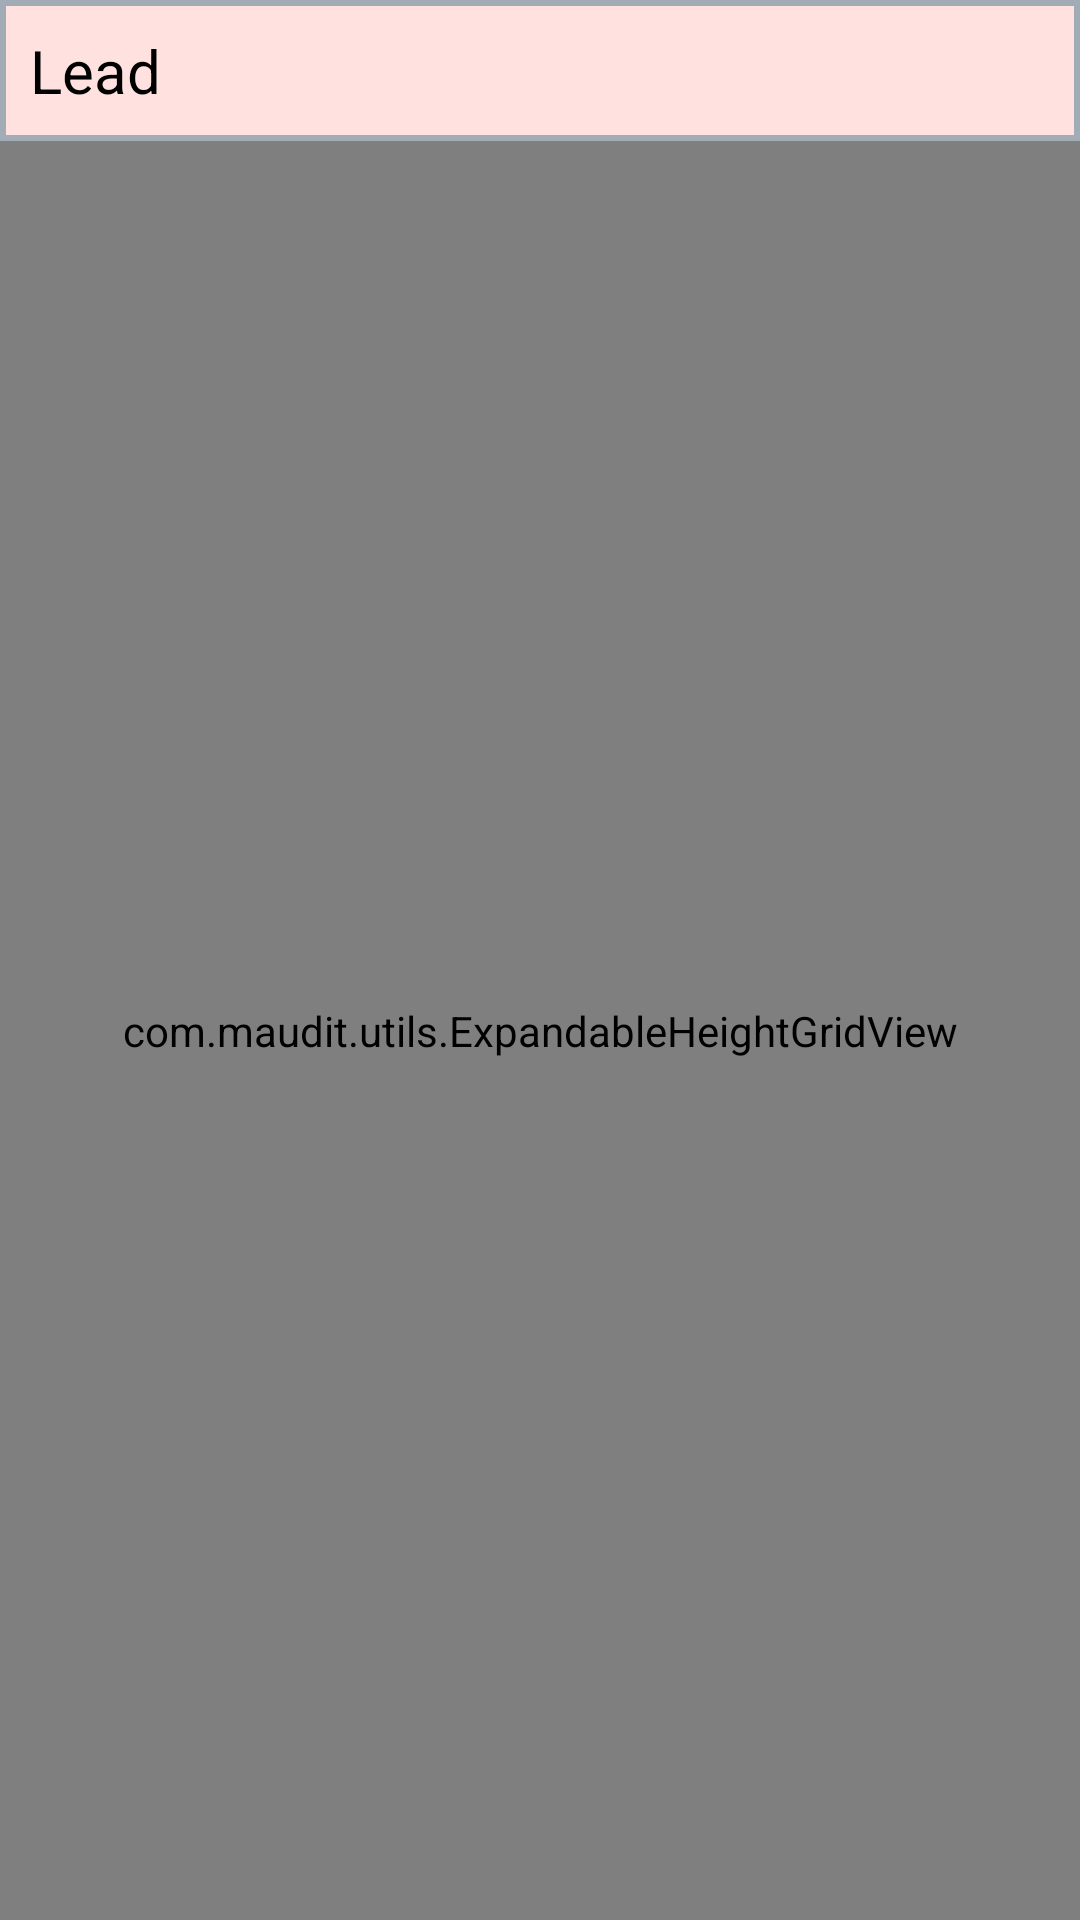

Reconstruct the res/layout file that produces this screen, plus the resources it refers to.
<!-- AndroidManifest.xml: application theme AppTheme -->
<!-- res/layout/single_attribute_reassigned_layout.xml -->
<?xml version="1.0" encoding="utf-8"?>
<LinearLayout xmlns:android="http://schemas.android.com/apk/res/android"
    android:layout_width="match_parent"
    android:layout_height="wrap_content"
    android:orientation="vertical">

    <RelativeLayout
        android:id="@+id/single_auditor_title_container"
        android:layout_width="match_parent"
        android:layout_height="wrap_content"
        android:background="@drawable/assign_audit_subtitle_bg"
        android:orientation="horizontal">

        <TextView
            android:id="@+id/single_Auditor_Title"
            android:layout_width="wrap_content"
            android:layout_height="wrap_content"
            android:layout_alignParentLeft="true"
            android:layout_centerVertical="true"
            android:gravity="left"
            android:padding="10dp"
            android:text="Lead"
            android:textColor="#000"
            android:textSize="@dimen/txt_sub_title" />


    </RelativeLayout>

    <com.maudit.utils.ExpandableHeightGridView
        android:id="@+id/single_auditor_gridView"
        android:layout_width="match_parent"
        android:layout_height="match_parent"
        android:background="#C4C3C9"
        android:gravity="center"
        android:horizontalSpacing="14dip"
        android:numColumns="6"
        android:padding="5dip"
        android:stretchMode="columnWidth"
        android:verticalSpacing="14dip" />

    <View
        android:layout_width="match_parent"
        android:layout_height="2dp"
        android:layout_weight="0"
        android:background="#B9B9B9">

    </View>

</LinearLayout>
<!-- resources referenced by this layout -->
<resources>
  <dimen name="txt_sub_title">20sp</dimen>
  <!-- drawable assign_audit_subtitle_bg (drawable) -->
  <?xml version="1.0" encoding="utf-8"?>
  <shape xmlns:android="http://schemas.android.com/apk/res/android" android:shape="rectangle" >
      <corners
          android:radius="0dp"
          />
      <gradient
          android:angle="270"
          android:centerX="50%"
          android:centerColor="@color/assign_section_sub_title_bg"
          android:startColor="@color/assign_section_sub_title_bg"
          android:endColor="@color/assign_section_sub_title_bg"
          android:type="linear"
          />
      <padding
          android:left="0dp"
          android:top="0dp"
          android:right="0dp"
          android:bottom="0dp"
          />
      <size
          android:width="250dp"
          android:height="33dp"
          />
      <stroke
          android:width="2dp"
          android:color="#A2ACB7"
          />
  </shape>
  <style name="AppTheme" parent="Theme.AppCompat.Light">
          
          <item name="colorPrimary">@color/colorPrimary</item>
          <item name="colorPrimaryDark">@color/colorPrimaryDark</item>
          <item name="colorAccent">@color/colorAccent</item>
      </style>
  <color name="assign_section_sub_title_bg">#FFE1E0</color>
  <color name="colorPrimary">#E65D55</color>
  <color name="colorPrimaryDark">#E56359</color>
  <color name="colorAccent">#FF4081</color>
</resources>
